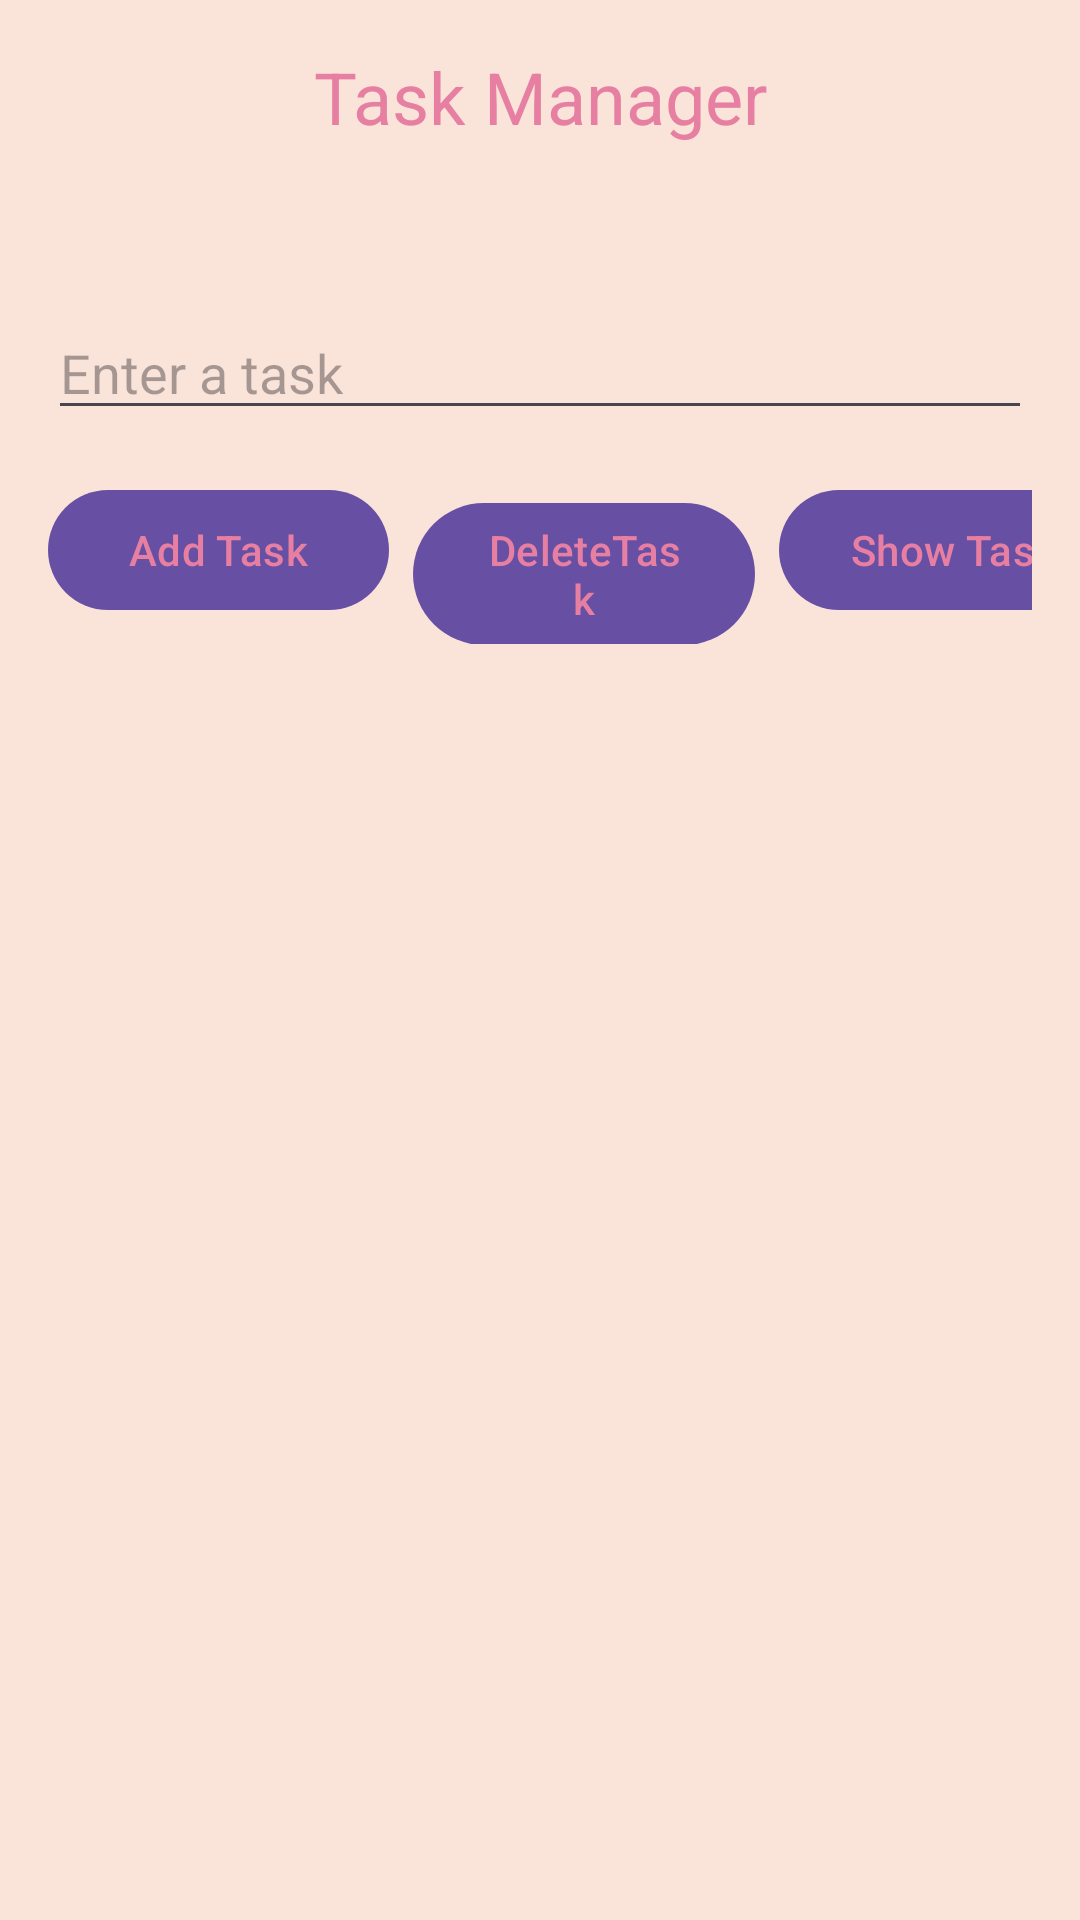

This screen was rendered from an Android layout file. Write that file and the resources it references.
<!-- AndroidManifest.xml: application theme Theme.FacultyOfScience -->
<!-- res/layout/activity_home_work.xml -->
<?xml version="1.0" encoding="utf-8"?>
<LinearLayout xmlns:android="http://schemas.android.com/apk/res/android"
    xmlns:tools="http://schemas.android.com/tools"
    android:layout_width="match_parent"
    android:layout_height="match_parent"
    xmlns:app="http://schemas.android.com/apk/res-auto"
    android:orientation="vertical"
    android:padding="16dp"
    android:background="#FAE3D9">

    
    <TextView
        android:id="@+id/textView"
        android:layout_width="match_parent"
        android:layout_height="wrap_content"
        android:text="Task Manager"
        android:textSize="24sp"
        android:gravity="center"
        android:layout_marginBottom="16dp"
        android:textColor="#E67FA2"/>
    <TextView
        android:id="@+id/textView2"
        android:layout_width="match_parent"
        android:layout_height="wrap_content"
        android:textSize="16sp"
        android:textColor="@android:color/holo_green_dark"
        android:gravity="center"
        android:layout_marginBottom="16dp"/>

    
    <EditText
        android:id="@+id/editTextTask"
        android:layout_width="match_parent"
        android:layout_height="wrap_content"
        android:hint="Enter a task"
        android:inputType="text"

        android:layout_marginBottom="16dp"/>

    


    <LinearLayout
        android:layout_width="368dp"
        android:layout_height="wrap_content"

        android:orientation="horizontal">

        <Button
            android:id="@+id/buttonAddTask"
            android:layout_width="0dp"
            android:layout_height="wrap_content"
            android:layout_marginEnd="8dp"
            android:layout_weight="1"
            android:onClick="addTask"
            android:text="Add Task"

            android:textColor="#E67FA2" />

        <Button
            android:id="@+id/buttonClearTasks"
            android:layout_width="0dp"
            android:layout_height="wrap_content"
            android:layout_marginEnd="8dp"
            android:layout_weight="1"
            android:onClick="deleteTask"
            android:text="DeleteTask"

            android:textColor="#E67FA2" />

        <Button
            android:id="@+id/buttonShowTasks"
            android:layout_width="wrap_content"
            android:layout_height="wrap_content"
            android:onClick="showTask"
            android:text="Show Tasks"
            android:textColor="#E67FA2"
            app:layout_constraintTop_toBottomOf="@id/buttonAddTask" />


    </LinearLayout>

    <androidx.recyclerview.widget.RecyclerView
        android:id="@+id/recyclerView"
        android:layout_width="384dp"
        android:layout_height="377dp"
        android:layout_marginTop="16dp"
        app:layoutManager="androidx.recyclerview.widget.LinearLayoutManager"
        app:layout_constraintTop_toBottomOf="@id/buttonShowTasks" />

    <Button
        android:id="@+id/button"
        android:layout_width="300dp"
        android:layout_height="50dp"
        android:layout_marginLeft="80dp"
        android:layout_marginTop="40dp"
        android:onClick="stopWatch"
        android:text="Let's start"
        android:textColor="#E67FA2" />


</LinearLayout>
<!-- resources referenced by this layout -->
<resources>
  <style name="Theme.FacultyOfScience" parent="Base.Theme.FacultyOfScience" />
  <style name="Base.Theme.FacultyOfScience" parent="Theme.Material3.DayNight.NoActionBar">
          
          
      </style>
</resources>
